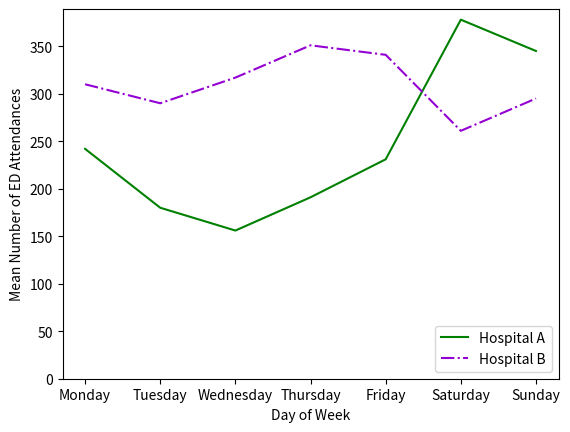
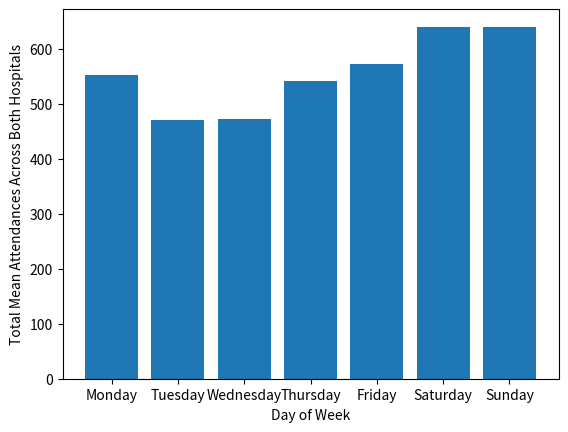

Recreate these plots in Python, in order.
#!/usr/bin/env python3
# -*- coding: utf-8 -*-
"""
Created on Thu Aug  6 16:04:44 2020

[redacted]
"""

import matplotlib.pyplot as plt

day_of_week = ["Monday", "Tuesday", "Wednesday", "Thursday", "Friday", 
               "Saturday", "Sunday"]
hospital_a_ed_attendances = [242,180,156,191,231,378,345]
hospital_b_ed_attendances = [310,290,317,351,341,261,295]

figure_1, ax = plt.subplots()

ax.set_xlabel("Day of Week")
ax.set_ylabel("Mean Number of ED Attendances")

ax.plot(day_of_week, hospital_a_ed_attendances, color="green", linestyle="-",
        label="Hospital A")
ax.plot(day_of_week, hospital_b_ed_attendances, color="darkviolet", 
        linestyle="-.", label="Hospital B")

ax.legend(loc="lower right")

ax.set_ylim(ymin=0)

figure_1.show()

total_mean_ed_attendances = []

for i in range(len(hospital_a_ed_attendances)):
    total_mean_ed_attendances.append(hospital_a_ed_attendances[i] +
                                     hospital_b_ed_attendances[i])

figure_2, ax_2 = plt.subplots()

ax_2.set_xlabel("Day of Week")
ax_2.set_ylabel("Total Mean Attendances Across Both Hospitals")

ax_2.bar(day_of_week, total_mean_ed_attendances)

figure_2.show()

